Run: headless pygame with SDL's dummy video driver; simulated clock (each Clock.tick advances the game by its frame time, no real sleeping); random seed 0; keys injected as events and as key.get_pressed() state; no mouse input.
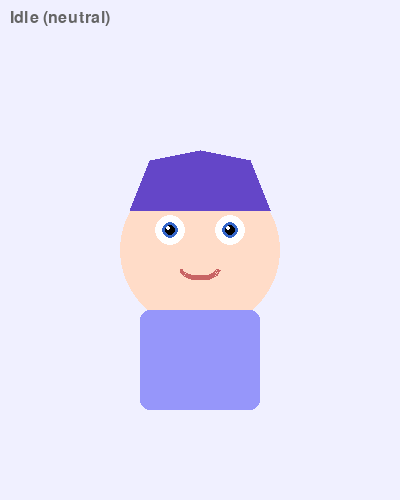
Frame 1 of 4 · flips 1–60 · no input
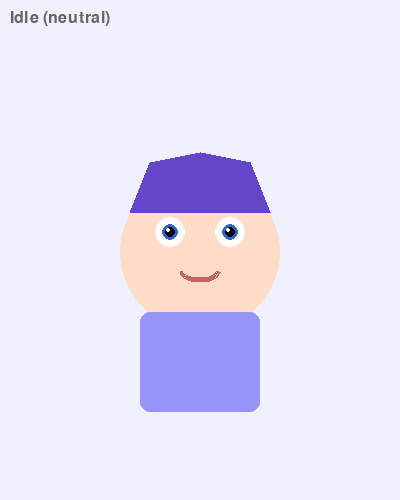
Frame 2 of 4 · flips 61–180 · tapped SPACE, RETURN · held RIGHT (→), D
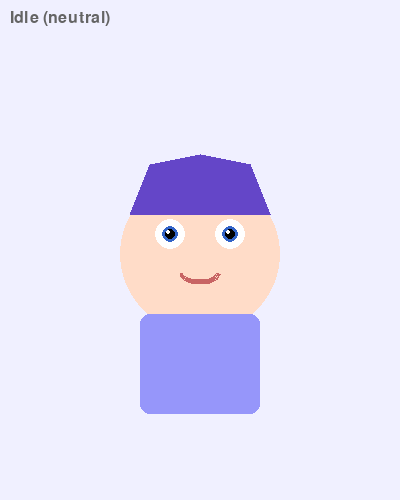
Frame 3 of 4 · flips 181–300 · held DOWN (↓), S
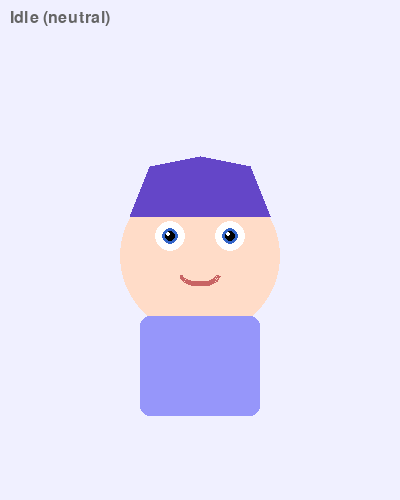
Frame 4 of 4 · flips 301–420 · held LEFT (←), A, UP (↑), W

The pygame program that drew these frames:

import pygame
import math

class VTuberAvatar:
    def __init__(self, width=400, height=500):
        # Иницијализација на pygame библиотеката
        pygame.init()
        self.width = width
        self.height = height
        # Креирање на прозорец за аватарот
        self.screen = pygame.display.set_mode((width, height))
        pygame.display.set_caption("VTuber Avatar")
        
        # Контрола на frame rate (брзина на анимација)
        self.clock = pygame.time.Clock()
        self.running = True
        self.is_talking = False  # Дали аватарот зборува
        self.is_thinking = False  # Дали аватарот размислува
        
        # Систем за емоции (6 различни емоции)
        self.current_emotion = 'neutral'
        
        # Променливи за анимација
        self.bounce_offset = 0  # Офсет за подскокнување
        self.mouth_animation = 0  # Анимација на уста
        self.blink_timer = 0  # Тајмер за мигање
        self.is_blinking = False  # Дали мига
        self.think_animation = 0  # Анимација за размислување
        
        # Бои (RGB формат)
        self.bg_color = (240, 240, 255)  # Светло сина позадина
        self.skin_color = (255, 220, 200)  # Боја на кожа
        self.hair_color = (100, 70, 200)  # Виолетова коса
        self.eye_color = (50, 100, 200)  # Сини очи
        self.mouth_color = (200, 100, 100)  # Црвенкаста уста
        
        # Фонт за текст
        self.font = pygame.font.Font(None, 24)
        
        print("  ✓ VTuber avatar initialized")
        
    def start_talking(self):
        # Почеток на зборување (анимација на уста)
        self.is_talking = True
        self.is_thinking = False
    
    def stop_talking(self):
        # Крај на зборување
        self.is_talking = False
    
    def start_thinking(self):
        # Почеток на размислување (балонче за мисли)
        self.is_thinking = True
        self.is_talking = False
    
    def stop_thinking(self):
        # Крај на размислување
        self.is_thinking = False
    
    def set_emotion(self, emotion):
        # Поставување на емоцијата на аватарот
        if emotion in ['happy', 'sad', 'excited', 'confused', 'curious', 'neutral']:
            self.current_emotion = emotion
    
    def draw_avatar(self):
        # Главна функција за цртање на аватарот
        
        # Анимација на подскокнување (sine wave за smooth движење)
        self.bounce_offset = math.sin(pygame.time.get_ticks() * 0.001 * 0.1) * 10
        
        # Центрирање на аватарот
        center_x = self.width // 2
        center_y = self.height // 2 + int(self.bounce_offset)
        
        # Поднагнување на главата кога размислува
        if self.is_thinking:
            tilt = math.sin(pygame.time.get_ticks() * 0.004) * 6
            center_x += int(tilt)
        
        # Цртање на глава (круг)
        head_radius = 80
        pygame.draw.circle(self.screen, self.skin_color, (center_x, center_y), head_radius)
        
        # Цртање на коса (полигон)
        hair_points = [
            (center_x - 70, center_y - 40),
            (center_x - 50, center_y - 90),
            (center_x, center_y - 100),
            (center_x + 50, center_y - 90),
            (center_x + 70, center_y - 40)
        ]
        pygame.draw.polygon(self.screen, self.hair_color, hair_points)
        
        # Позиција на очите
        eye_y = center_y - 20
        left_eye_x = center_x - 30
        right_eye_x = center_x + 30
        
        # Логика за мигање (на секои 3 секунди)
        self.blink_timer += 1
        if self.blink_timer > 180:
            self.is_blinking = True
            if self.blink_timer > 190:
                self.is_blinking = False
                self.blink_timer = 0
        
        # Цртање на очи (различно според дали мига)
        if not self.is_blinking:
            self._draw_eyes_with_emotion(left_eye_x, right_eye_x, eye_y)
        else:
            # Затворени очи (линии)
            pygame.draw.line(self.screen, (0, 0, 0), 
                           (left_eye_x - 15, eye_y), (left_eye_x + 15, eye_y), 3)
            pygame.draw.line(self.screen, (0, 0, 0), 
                           (right_eye_x - 15, eye_y), (right_eye_x + 15, eye_y), 3)
        
        # Цртање на уста (различно според емоција и дали зборува)
        mouth_y = center_y + 20
        self._draw_mouth_with_emotion(center_x, mouth_y)
        
        # Балонче за мисли кога размислува
        if self.is_thinking:
            self.think_animation += 0.12
            # Пулсирање на балончето (sine wave за scale)
            scale = 1 + 0.08 * math.sin(self.think_animation)
            # Главно балонче
            pygame.draw.circle(self.screen, (255, 255, 255), 
                             (center_x + 90, center_y - 60), int(38 * scale))
            # Помали балончиња
            pygame.draw.circle(self.screen, (255, 255, 255), 
                             (center_x + 65, center_y - 85), int(14 * scale))
            # Три точки во балончето
            font_small = pygame.font.Font(None, 28)
            ellipsis = font_small.render("...", True, (40, 40, 80))
            self.screen.blit(ellipsis, (center_x + 78, center_y - 72))
        
        # Цртање на тело (правоаголник)
        body_rect = pygame.Rect(center_x - 60, center_y + head_radius - 20, 120, 100)
        pygame.draw.rect(self.screen, (150, 150, 250), body_rect, border_radius=10)
        
        # Статус текст (прикажува тековна состојба)
        if self.is_thinking:
            status = "Thinking..."
        elif self.is_talking:
            status = f"Talking ({self.current_emotion})"
        else:
            status = f"Idle ({self.current_emotion})"
        
        text = self.font.render(status, True, (100, 100, 100))
        self.screen.blit(text, (10, 10))
    
    def _draw_eyes_with_emotion(self, left_x, right_x, y):
        # Цртање на очи според емоцијата
        
        if self.current_emotion in ['happy', 'excited']:
            # Среќни/возбудени очи (поголеми, со сјај)
            size = 1.2 if self.current_emotion == 'excited' else 1.0
            # Бел дел на окото
            pygame.draw.circle(self.screen, (255, 255, 255), (left_x, y), int(16 * size))
            pygame.draw.circle(self.screen, (255, 255, 255), (right_x, y), int(16 * size))
            # Обоен дел
            pygame.draw.circle(self.screen, self.eye_color, (left_x, y), int(9 * size))
            pygame.draw.circle(self.screen, self.eye_color, (right_x, y), int(9 * size))
            # Зеница
            pygame.draw.circle(self.screen, (0, 0, 0), (left_x, y), int(5 * size))
            pygame.draw.circle(self.screen, (0, 0, 0), (right_x, y), int(5 * size))
            # Сјај во очите (бели точки)
            pygame.draw.circle(self.screen, (255, 255, 255), (left_x - 3, y - 3), 3)
            pygame.draw.circle(self.screen, (255, 255, 255), (right_x - 3, y - 3), 3)
        
        elif self.current_emotion == 'sad':
            # Тажни очи (помали, спуштени)
            pygame.draw.circle(self.screen, (255, 255, 255), (left_x, y), 13)
            pygame.draw.circle(self.screen, (255, 255, 255), (right_x, y), 13)
            pygame.draw.circle(self.screen, self.eye_color, (left_x, y + 2), 7)
            pygame.draw.circle(self.screen, self.eye_color, (right_x, y + 2), 7)
            pygame.draw.circle(self.screen, (0, 0, 0), (left_x, y + 2), 4)
            pygame.draw.circle(self.screen, (0, 0, 0), (right_x, y + 2), 4)
        
        elif self.current_emotion == 'confused':
            # Збунети очи (едното различно од другото)
            pygame.draw.circle(self.screen, (255, 255, 255), (left_x, y), 15)
            pygame.draw.circle(self.screen, (255, 255, 255), (right_x, y - 2), 14)
            pygame.draw.circle(self.screen, self.eye_color, (left_x, y), 8)
            pygame.draw.circle(self.screen, self.eye_color, (right_x, y - 2), 7)
            pygame.draw.circle(self.screen, (0, 0, 0), (left_x, y), 5)
            pygame.draw.circle(self.screen, (0, 0, 0), (right_x, y - 2), 4)
        
        elif self.current_emotion == 'curious':
            # Љубопитни очи (широко отворени)
            pygame.draw.circle(self.screen, (255, 255, 255), (left_x, y), 16)
            pygame.draw.circle(self.screen, (255, 255, 255), (right_x, y), 16)
            pygame.draw.circle(self.screen, self.eye_color, (left_x - 2, y), 9)
            pygame.draw.circle(self.screen, self.eye_color, (right_x + 2, y), 9)
            pygame.draw.circle(self.screen, (0, 0, 0), (left_x - 2, y), 6)
            pygame.draw.circle(self.screen, (0, 0, 0), (right_x + 2, y), 6)
            pygame.draw.circle(self.screen, (255, 255, 255), (left_x - 4, y - 2), 2)
            pygame.draw.circle(self.screen, (255, 255, 255), (right_x, y - 2), 2)
        
        else:  # neutral
            # Неутрални очи (стандардни)
            pygame.draw.circle(self.screen, (255, 255, 255), (left_x, y), 15)
            pygame.draw.circle(self.screen, (255, 255, 255), (right_x, y), 15)
            pygame.draw.circle(self.screen, self.eye_color, (left_x, y), 8)
            pygame.draw.circle(self.screen, self.eye_color, (right_x, y), 8)
            pygame.draw.circle(self.screen, (0, 0, 0), (left_x, y), 5)
            pygame.draw.circle(self.screen, (0, 0, 0), (right_x, y), 5)
            pygame.draw.circle(self.screen, (255, 255, 255), (left_x - 2, y - 2), 2)
            pygame.draw.circle(self.screen, (255, 255, 255), (right_x - 2, y - 2), 2)
    
    def _draw_mouth_with_emotion(self, center_x, mouth_y):
        # Цртање на уста според емоција и дали зборува
        
        if self.is_thinking:
            # Замислена уста (права линија)
            pygame.draw.line(self.screen, self.mouth_color,
                           (center_x - 12, mouth_y), (center_x + 12, mouth_y), 4)
        
        elif self.is_talking:
            # Анимирана уста при зборување (отвора се и затвора)
            self.mouth_animation = (self.mouth_animation + 0.3) % (2 * math.pi)
            mouth_open = abs(math.sin(self.mouth_animation)) * 15
            pygame.draw.ellipse(self.screen, self.mouth_color,
                              (center_x - 15, mouth_y, 30, int(mouth_open) + 5))
        
        elif self.current_emotion == 'happy':
            # Среќна уста (голема насмевка)
            pygame.draw.arc(self.screen, self.mouth_color,
                          (center_x - 22, mouth_y - 10, 44, 24),
                          math.pi, 2 * math.pi, 4)
        
        elif self.current_emotion == 'excited':
            # Возбудена уста (многу широка насмевка)
            pygame.draw.arc(self.screen, self.mouth_color,
                          (center_x - 25, mouth_y - 12, 50, 28),
                          math.pi, 2 * math.pi, 5)
        
        elif self.current_emotion == 'sad':
            # Тажна уста (наопаку насмевка)
            pygame.draw.arc(self.screen, self.mouth_color,
                          (center_x - 18, mouth_y + 8, 36, 18),
                          0, math.pi, 4)
        
        elif self.current_emotion == 'confused':
            # Збунета уста (валовита линија)
            points = []
            for i in range(7):
                x = center_x - 12 + i * 4
                y_off = math.sin(i * 0.8) * 2
                points.append((x, mouth_y + y_off))
            if len(points) > 1:
                pygame.draw.lines(self.screen, self.mouth_color, False, points, 3)
        
        elif self.current_emotion == 'curious':
            # Љубопитна уста (мало "О")
            pygame.draw.ellipse(self.screen, self.mouth_color,
                              (center_x - 8, mouth_y - 2, 16, 12), 3)
        
        else:  # neutral
            # Неутрална уста (нормална насмевка)
            pygame.draw.arc(self.screen, self.mouth_color,
                          (center_x - 20, mouth_y - 10, 40, 20),
                          math.pi, 2 * math.pi, 3)
    
    def run(self):
        # Главна петлја за анимација (работи во посебна нишка)
        while self.running:
            # Проверка на настани (затворање на прозорец)
            for event in pygame.event.get():
                if event.type == pygame.QUIT:
                    self.running = False
            
            # Чистење на екран
            self.screen.fill(self.bg_color)
            # Цртање на аватарот
            self.draw_avatar()
            # Ажурирање на приказот
            pygame.display.flip()
            # Контрола на frame rate (60 FPS)
            self.clock.tick(60)
        
        # Затворање на pygame
        pygame.quit()


# Тест функција
if __name__ == "__main__":
    # Креирање и стартување на аватарот
    avatar = VTuberAvatar()
    avatar.run()
